Run: headless pygame with SDL's dummy video driver; simulated clock (each Clock.tick advances the game by its frame time, no real sleeping); random seed 0; keys injected as events and as key.get_pressed() state; no mouse input.
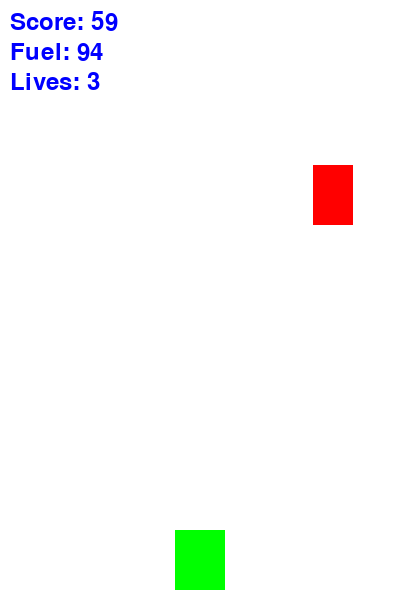
Frame 1 of 4 · flips 1–60 · no input
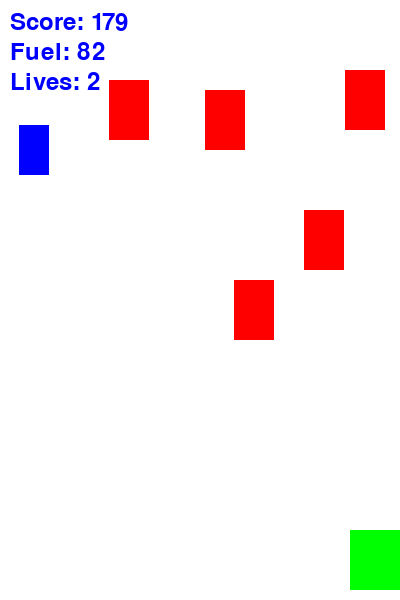
Frame 2 of 4 · flips 61–180 · tapped SPACE, RETURN · held RIGHT (→), D
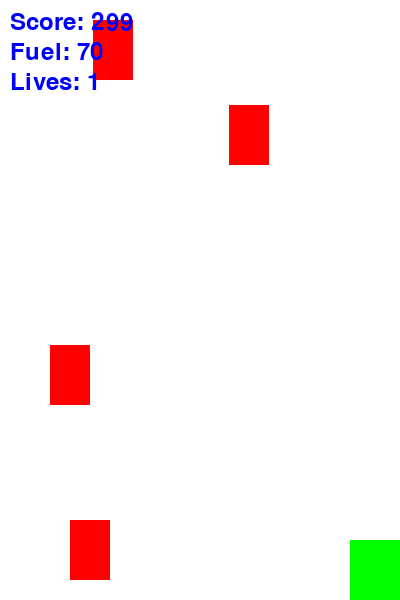
Frame 3 of 4 · flips 181–300 · held DOWN (↓), S
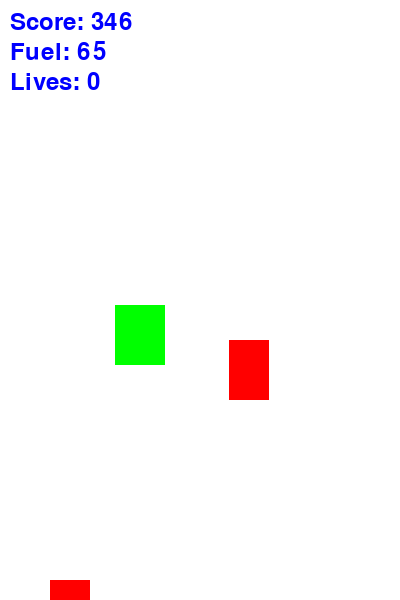
Frame 4 of 4 · flips 301–420 · held LEFT (←), A, UP (↑), W

The pygame program that drew these frames:

import pygame
import random

# Initialize Pygame
pygame.init()

# Screen dimensions
WIDTH, HEIGHT = 400, 600
screen = pygame.display.set_mode((WIDTH, HEIGHT))
pygame.display.set_caption("River Raid")

# Colors
WHITE = (255, 255, 255)
BLUE = (0, 0, 255)
GREEN = (0, 255, 0)
RED = (255, 0, 0)

# Clock to control frame rate
clock = pygame.time.Clock()

# Player properties
player_width = 50
player_height = 60
player_x = WIDTH // 2 - player_width // 2
player_y = HEIGHT - player_height - 10
player_speed = 5

# Enemy properties
enemy_width = 40
enemy_height = 60
enemy_speed = 5
enemies = []

# Fuel properties
fuel_width = 30
fuel_height = 50
fuel_speed = 5
fuels = []

# Score, fuel, and lives
score = 0
fuel_level = 100
lives = 3

# Font for score, fuel, and lives display
font = pygame.font.Font(None, 36)

# Load player image
player_img = pygame.Surface((player_width, player_height))
player_img.fill(GREEN)

# Load enemy image
enemy_img = pygame.Surface((enemy_width, enemy_height))
enemy_img.fill(RED)

# Load fuel image
fuel_img = pygame.Surface((fuel_width, fuel_height))
fuel_img.fill(BLUE)

# Bullet class
class Bullet:
    def __init__(self, x, y):
        self.rect = pygame.Rect(x, y, 5, 10)
        self.speed = -10

    def move(self):
        self.rect.y += self.speed

    def draw(self, screen):
        pygame.draw.rect(screen, RED, self.rect)

# Main game loop
running = True
bullets = []

while running:
    screen.fill(WHITE)

    for event in pygame.event.get():
        if event.type == pygame.QUIT:
            running = False
        if event.type == pygame.KEYDOWN:
            if event.key == pygame.K_SPACE:
                # Create a new bullet and add it to the bullets list
                bullet_x = player_x + player_width // 2 - 2.5
                bullet_y = player_y
                bullets.append(Bullet(bullet_x, bullet_y))

    # Player movement with added up and down controls
    keys = pygame.key.get_pressed()
    if keys[pygame.K_LEFT] and player_x > 0:
        player_x -= player_speed
    if keys[pygame.K_RIGHT] and player_x < WIDTH - player_width:
        player_x += player_speed
    if keys[pygame.K_UP] and player_y > 0:
        player_y -= player_speed
    if keys[pygame.K_DOWN] and player_y < HEIGHT - player_height:
        player_y += player_speed

    # Add new enemies
    if random.randint(1, 50) == 1:
        enemy_x = random.randint(0, WIDTH - enemy_width)
        enemies.append(pygame.Rect(enemy_x, 0, enemy_width, enemy_height))

    # Add new fuel pickups
    if random.randint(1, 200) == 1:
        fuel_x = random.randint(0, WIDTH - fuel_width)
        fuels.append(pygame.Rect(fuel_x, 0, fuel_width, fuel_height))

    # Move and draw bullets, and check collisions with enemies and fuel
    for bullet in bullets[:]:
        bullet.move()
        bullet.draw(screen)

        # Check for collision with enemies
        for enemy in enemies[:]:
            if bullet.rect.colliderect(enemy):
                enemies.remove(enemy)
                if bullet in bullets:
                    bullets.remove(bullet)

        # Check for collision with fuel
        for fuel in fuels[:]:
            if bullet.rect.colliderect(fuel):
                fuels.remove(fuel)
                if bullet in bullets:
                    bullets.remove(bullet)

        # Remove bullet if it goes off the screen
        if bullet.rect.y < 0:
            bullets.remove(bullet)

    # Move enemies and fuels, check collisions with player
    for enemy in enemies[:]:
        enemy.y += enemy_speed
        if enemy.y > HEIGHT:
            enemies.remove(enemy)
        if pygame.Rect(player_x, player_y, player_width, player_height).colliderect(enemy):
            lives -= 1  # Decrease lives on collision
            enemies.remove(enemy)  # Remove the enemy after collision
            if lives <= 0:
                running = False  # End the game if no lives left

    for fuel in fuels[:]:
        fuel.y += fuel_speed
        if fuel.y > HEIGHT:
            fuels.remove(fuel)
        if pygame.Rect(player_x, player_y, player_width, player_height).colliderect(fuel):
            fuel_level = min(fuel_level + 20, 100)
            fuels.remove(fuel)

    # Update fuel level
    fuel_level -= 0.1
    if fuel_level <= 0:
        running = False  # End the game if fuel runs out

    # Draw everything
    screen.blit(player_img, (player_x, player_y))
    for enemy in enemies:
        screen.blit(enemy_img, (enemy.x, enemy.y))
    for fuel in fuels:
        screen.blit(fuel_img, (fuel.x, fuel.y))

    # Draw score, fuel level, and lives
    score_text = font.render(f"Score: {score}", True, BLUE)
    fuel_text = font.render(f"Fuel: {int(fuel_level)}", True, BLUE)
    lives_text = font.render(f"Lives: {lives}", True, BLUE)
    screen.blit(score_text, (10, 10))
    screen.blit(fuel_text, (10, 40))
    screen.blit(lives_text, (10, 70))

    # Update the display
    pygame.display.flip()
    clock.tick(60)

    # Increase score
    score += 1

pygame.quit()
